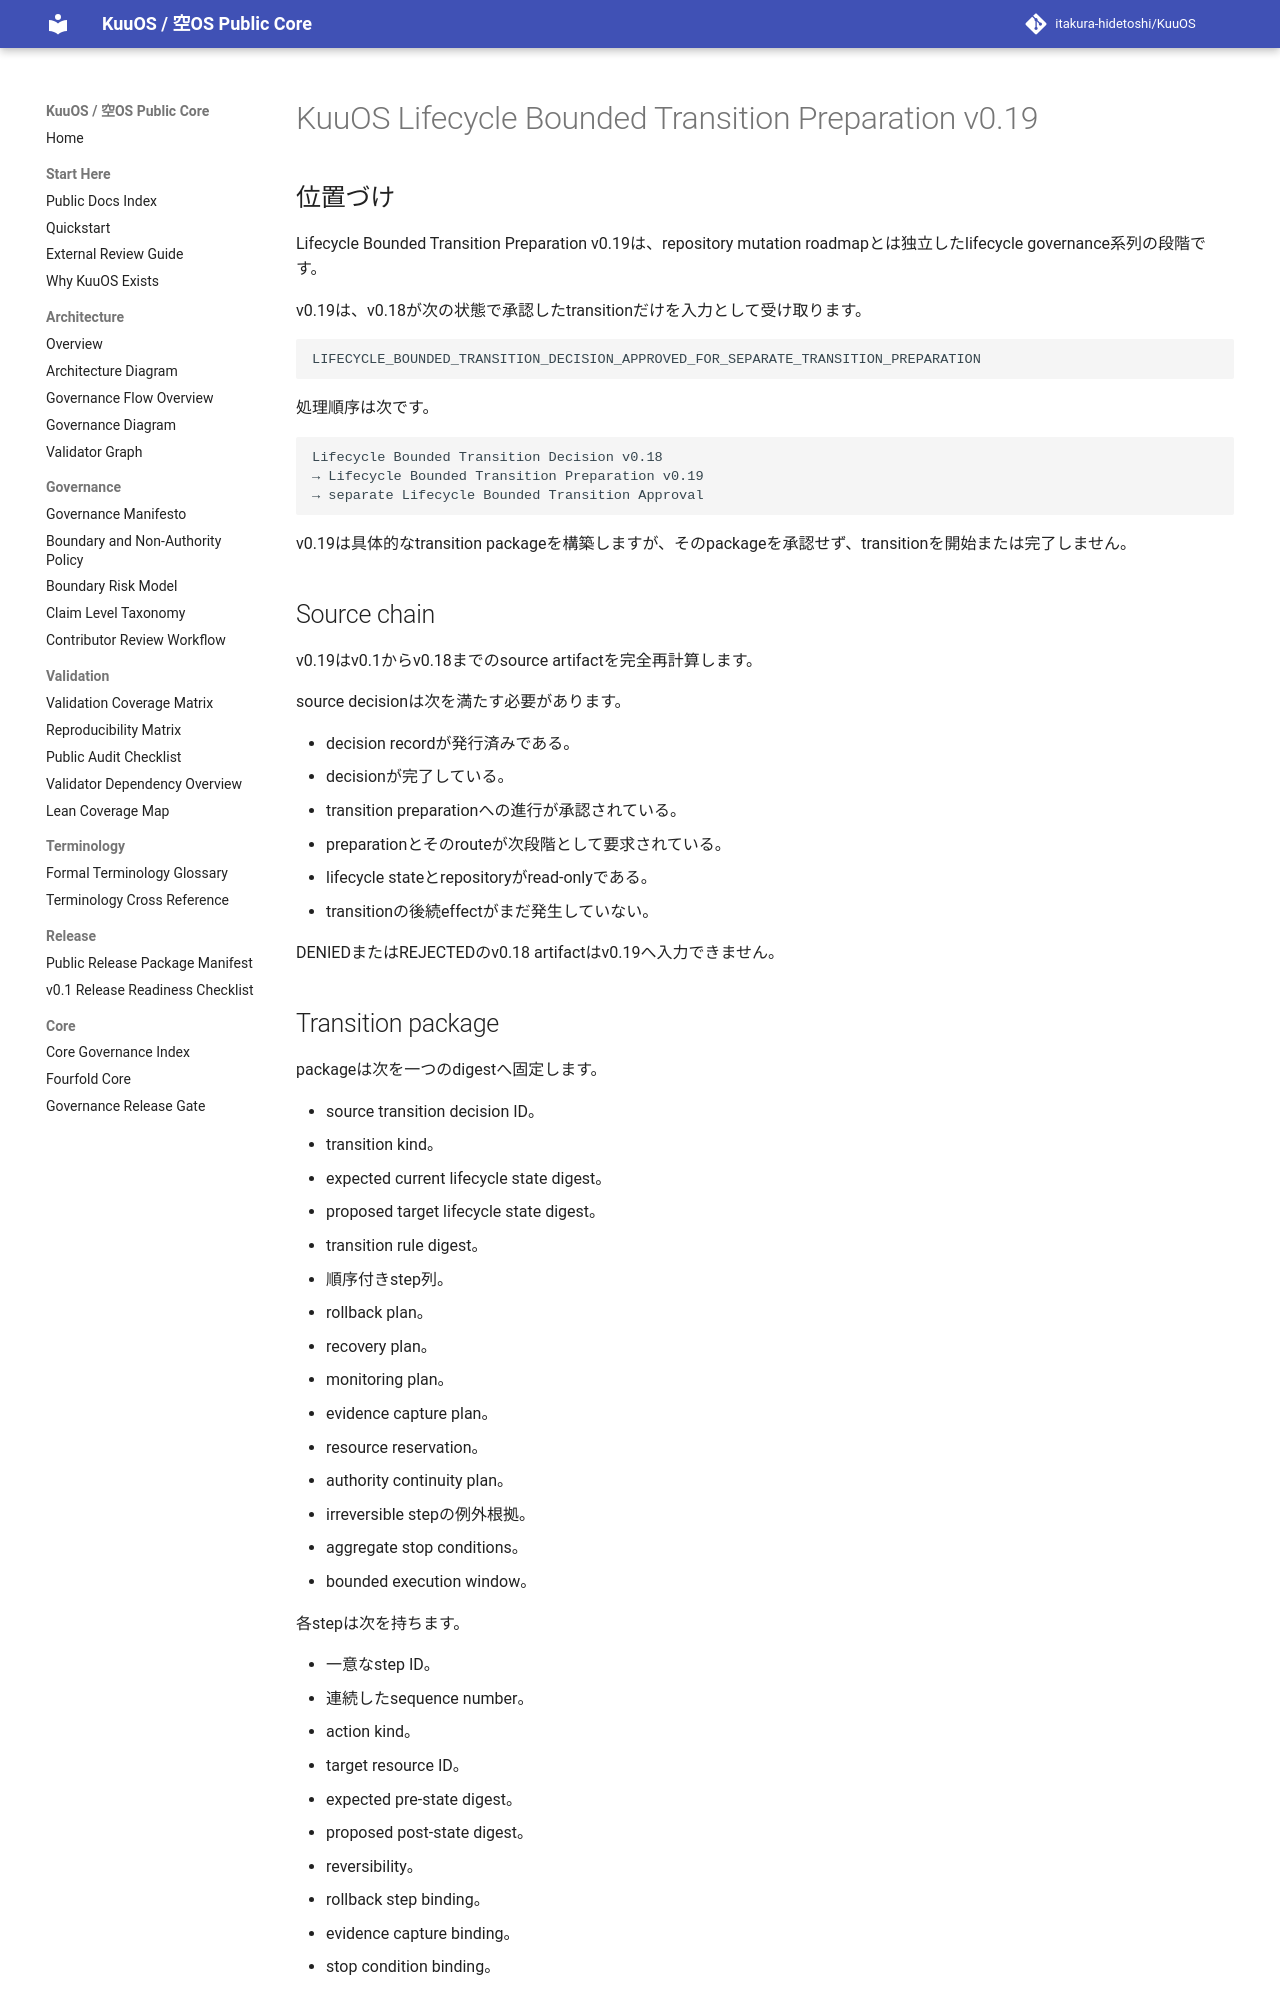

repository: itakura-hidetoshi/KuuOS · page: lifecycle_bounded_transition_preparation_v0_19/index.html · generator: mkdocs

# KuuOS Lifecycle Bounded Transition Preparation v0.19

## 位置づけ

Lifecycle Bounded Transition Preparation v0.19は、repository mutation roadmapとは独立したlifecycle governance系列の段階です。

v0.19は、v0.18が次の状態で承認したtransitionだけを入力として受け取ります。

```text
LIFECYCLE_BOUNDED_TRANSITION_DECISION_APPROVED_FOR_SEPARATE_TRANSITION_PREPARATION
```

処理順序は次です。

```text
Lifecycle Bounded Transition Decision v0.18
→ Lifecycle Bounded Transition Preparation v0.19
→ separate Lifecycle Bounded Transition Approval
```

v0.19は具体的なtransition packageを構築しますが、そのpackageを承認せず、transitionを開始または完了しません。

## Source chain

v0.19はv0.1からv0.18までのsource artifactを完全再計算します。

source decisionは次を満たす必要があります。

- decision recordが発行済みである。
- decisionが完了している。
- transition preparationへの進行が承認されている。
- preparationとそのrouteが次段階として要求されている。
- lifecycle stateとrepositoryがread-onlyである。
- transitionの後続effectがまだ発生していない。

DENIEDまたはREJECTEDのv0.18 artifactはv0.19へ入力できません。

## Transition package

packageは次を一つのdigestへ固定します。

- source transition decision ID。
- transition kind。
- expected current lifecycle state digest。
- proposed target lifecycle state digest。
- transition rule digest。
- 順序付きstep列。
- rollback plan。
- recovery plan。
- monitoring plan。
- evidence capture plan。
- resource reservation。
- authority continuity plan。
- irreversible stepの例外根拠。
- aggregate stop conditions。
- bounded execution window。

各stepは次を持ちます。

- 一意なstep ID。
- 連続したsequence number。
- action kind。
- target resource ID。
- expected pre-state digest。
- proposed post-state digest。
- reversibility。
- rollback step binding。
- evidence capture binding。
- stop condition binding。

最初のstepはv0.18が束縛したcurrent stateから開始します。

最後のstepはv0.18が束縛したtarget stateで終了します。

隣接stepのpost-stateとpre-stateは一致しなければなりません。
